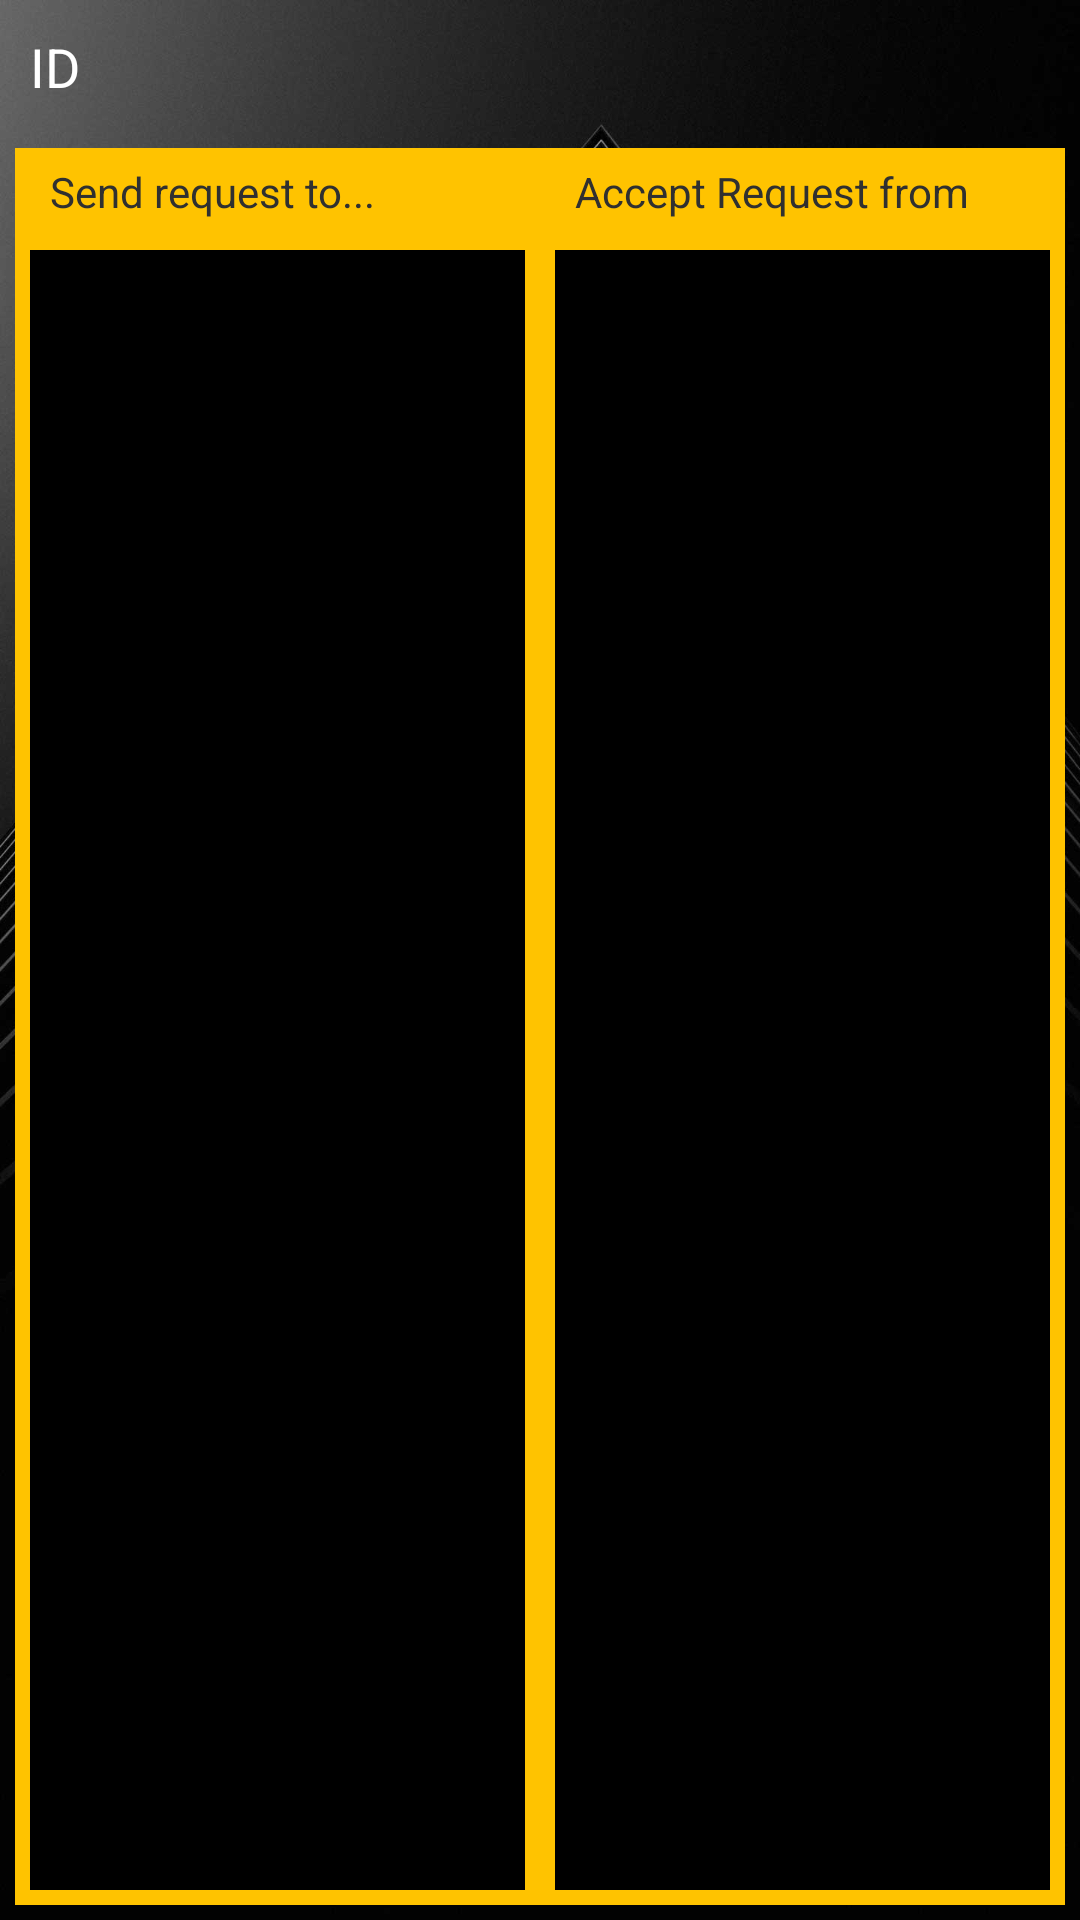

This screen was rendered from an Android layout file. Write that file and the resources it references.
<!-- AndroidManifest.xml: activity theme FullScreenTheme -->
<!-- res/layout/activity_online_login.xml -->
<?xml version="1.0" encoding="utf-8"?>
<LinearLayout xmlns:android="http://schemas.android.com/apk/res/android"
    xmlns:app="http://schemas.android.com/apk/res-auto"
    xmlns:tools="http://schemas.android.com/tools"
    android:layout_width="match_parent"
    android:layout_height="match_parent"
    android:background="@drawable/onlinebackgound1"
    android:orientation="vertical"
    tools:context=".OnlineLoginActivity">

    <TextView
        android:id="@+id/tvLoginUser"
        android:layout_width="match_parent"
        android:layout_height="wrap_content"
        android:padding="10dp"
        android:text="ID"
        android:textColor="@android:color/background_light"
        android:textColorHighlight="@color/common_google_signin_btn_text_dark_default"
        android:textSize="18sp" />

    <LinearLayout
        android:layout_width="wrap_content"
        android:layout_height="match_parent"
        android:orientation="horizontal"
        android:padding="5dp">

        <LinearLayout
            android:layout_width="match_parent"
            android:layout_height="match_parent"
            android:layout_weight="1"
            android:background="@color/colorAccent"
            android:orientation="vertical">

            <TextView
                android:id="@+id/tvSendRequest"
                android:layout_width="match_parent"
                android:layout_height="wrap_content"
                android:layout_margin="5dp"
                android:text="  Send request to..."
                android:textColor="?android:attr/colorBackground"
                android:textSize="14sp" />

            <ListView
                android:id="@+id/lvLoginUsers"
                android:layout_width="match_parent"
                android:layout_height="match_parent"
                android:layout_margin="5dp"
                android:background="#000000" />

        </LinearLayout>

        <LinearLayout
            android:layout_width="match_parent"
            android:layout_height="match_parent"
            android:layout_weight="1"
            android:background="@color/colorAccent"
            android:orientation="vertical">

            <TextView
                android:id="@+id/tvAcceptRequest"
                android:layout_width="match_parent"
                android:layout_height="wrap_content"
                android:layout_margin="5dp"
                android:text="  Accept Request from"
                android:textColor="?android:attr/colorBackground"
                android:textSize="14sp" />

            <ListView
                android:id="@+id/lvRequestUsers"
                android:layout_width="match_parent"
                android:layout_height="match_parent"
                android:layout_margin="5dp"
                android:background="#000000" />

        </LinearLayout>

    </LinearLayout>

</LinearLayout>
<!-- resources referenced by this layout -->
<resources>
  <color name="colorAccent">#FFC300</color>
  <!-- drawable onlinebackgound1: jpg bitmap (drawable, 151256 bytes) -->
  <style name="FullScreenTheme" parent="Theme.AppCompat.NoActionBar">
          <item name="windowNoTitle">true</item>
          <item name="android:windowFullscreen">true</item>
      </style>
</resources>
